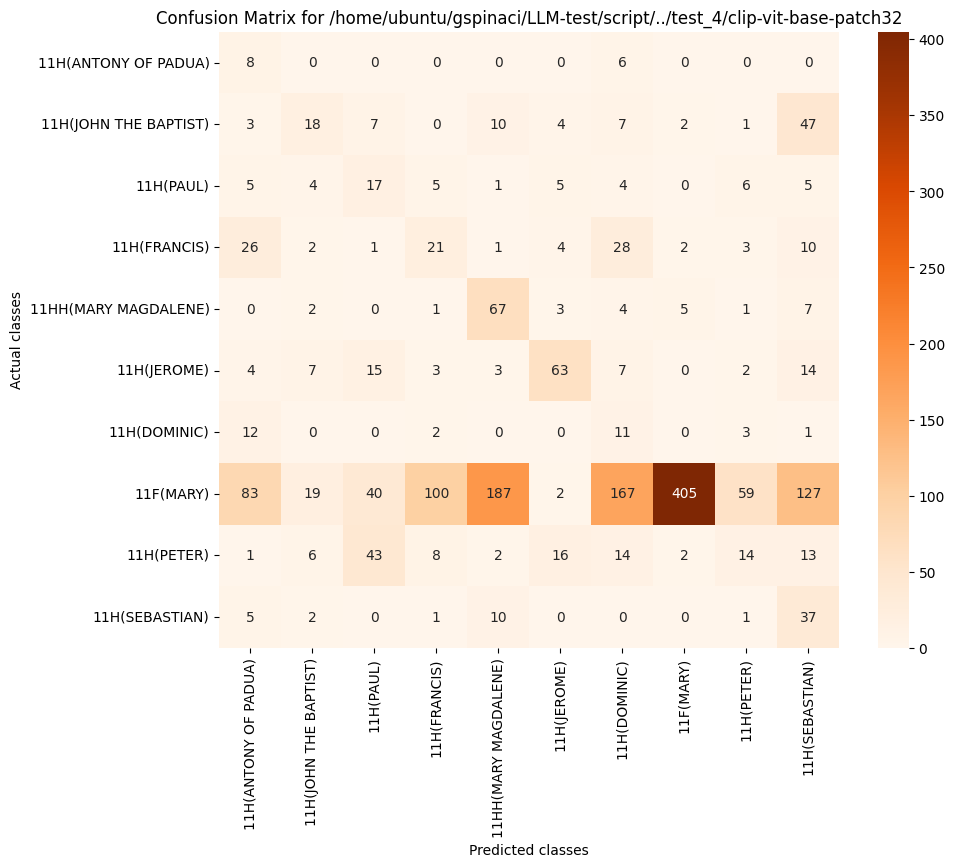

The file beside this chart, header and first rows:
, 11H(ANTONY OF PADUA), 11H(JOHN THE BAPTIST), 11H(PAUL), 11H(FRANCIS), 11HH(MARY MAGDALENE), 11H(JEROME), 11H(DOMINIC), 11F(MARY), 11H(PETER), 11H(SEBASTIAN)
11H(ANTONY OF PADUA), 8, 0, 0, 0, 0, 0, 6, 0, 0, 0
11H(JOHN THE BAPTIST), 3, 18, 7, 0, 10, 4, 7, 2, 1, 47
11H(PAUL), 5, 4, 17, 5, 1, 5, 4, 0, 6, 5
11H(FRANCIS), 26, 2, 1, 21, 1, 4, 28, 2, 3, 10
11HH(MARY MAGDALENE), 0, 2, 0, 1, 67, 3, 4, 5, 1, 7
11H(JEROME), 4, 7, 15, 3, 3, 63, 7, 0, 2, 14
11H(DOMINIC), 12, 0, 0, 2, 0, 0, 11, 0, 3, 1
11F(MARY), 83, 19, 40, 100, 187, 2, 167, 405, 59, 127
11H(PETER), 1, 6, 43, 8, 2, 16, 14, 2, 14, 13
11H(SEBASTIAN), 5, 2, 0, 1, 10, 0, 0, 0, 1, 37
